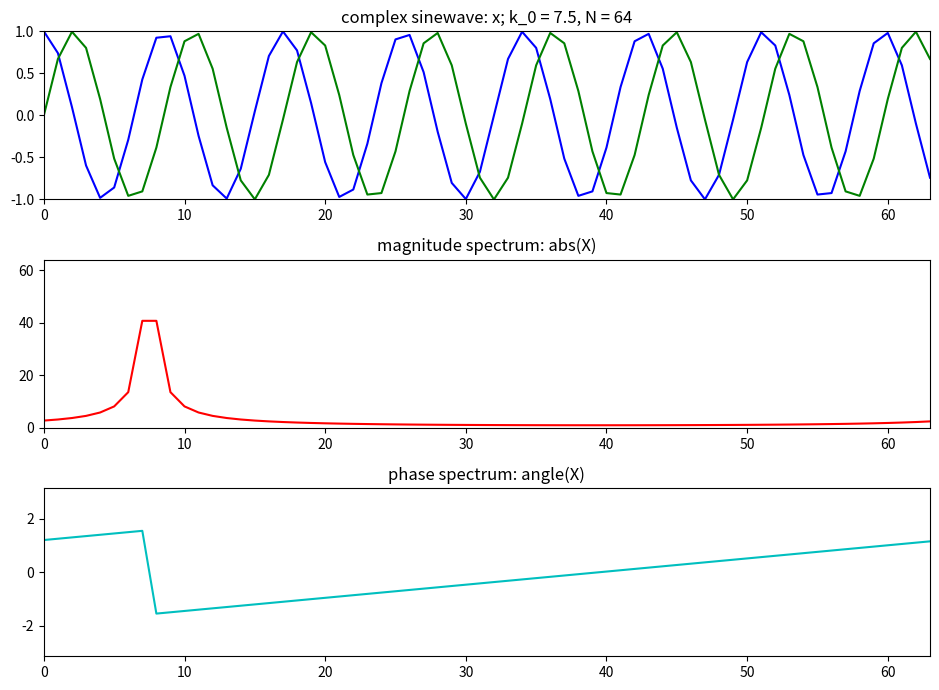

Source code (Python):
# matplotlib without any blocking GUI
import matplotlib as mpl
mpl.use('Agg')
import matplotlib.pyplot as plt
import numpy as np

tol = 1e-5

plt.figure(1, figsize=(9.5, 7))
N = 64
k0 = 7.5
X = np.array([])
x = np.exp(1j*2*np.pi*k0/N*np.arange(N))

plt.subplot(311)
plt.title('complex sinewave: x; k_0 = 7.5, N = 64')
plt.plot(np.arange(N), np.real(x),'b', lw=1.5)
plt.plot(np.arange(N), np.imag(x),'g', lw=1.5)
plt.axis([0,N-1,-1,1])
for k in range(N):
	s = np.exp(1j*2*np.pi*k/N*np.arange(N))
	X = np.append(X, sum(x*np.conjugate(s)))

X.real[np.abs(X.real) < tol] = 0.0
X.imag[np.abs(X.imag) < tol] = 0.0

plt.subplot(312)
plt.title('magnitude spectrum: abs(X)')
plt.plot(np.arange(N), abs(X), 'r', lw=1.5)
plt.axis([0,N-1,0,N])

plt.subplot(313)
plt.title('phase spectrum: angle(X)')
plt.plot(np.arange(N), np.angle(X),'c', lw=1.5)
plt.axis([0,N-1,-np.pi,np.pi])

plt.tight_layout()
plt.savefig('dft-complex-sine-2.png')
